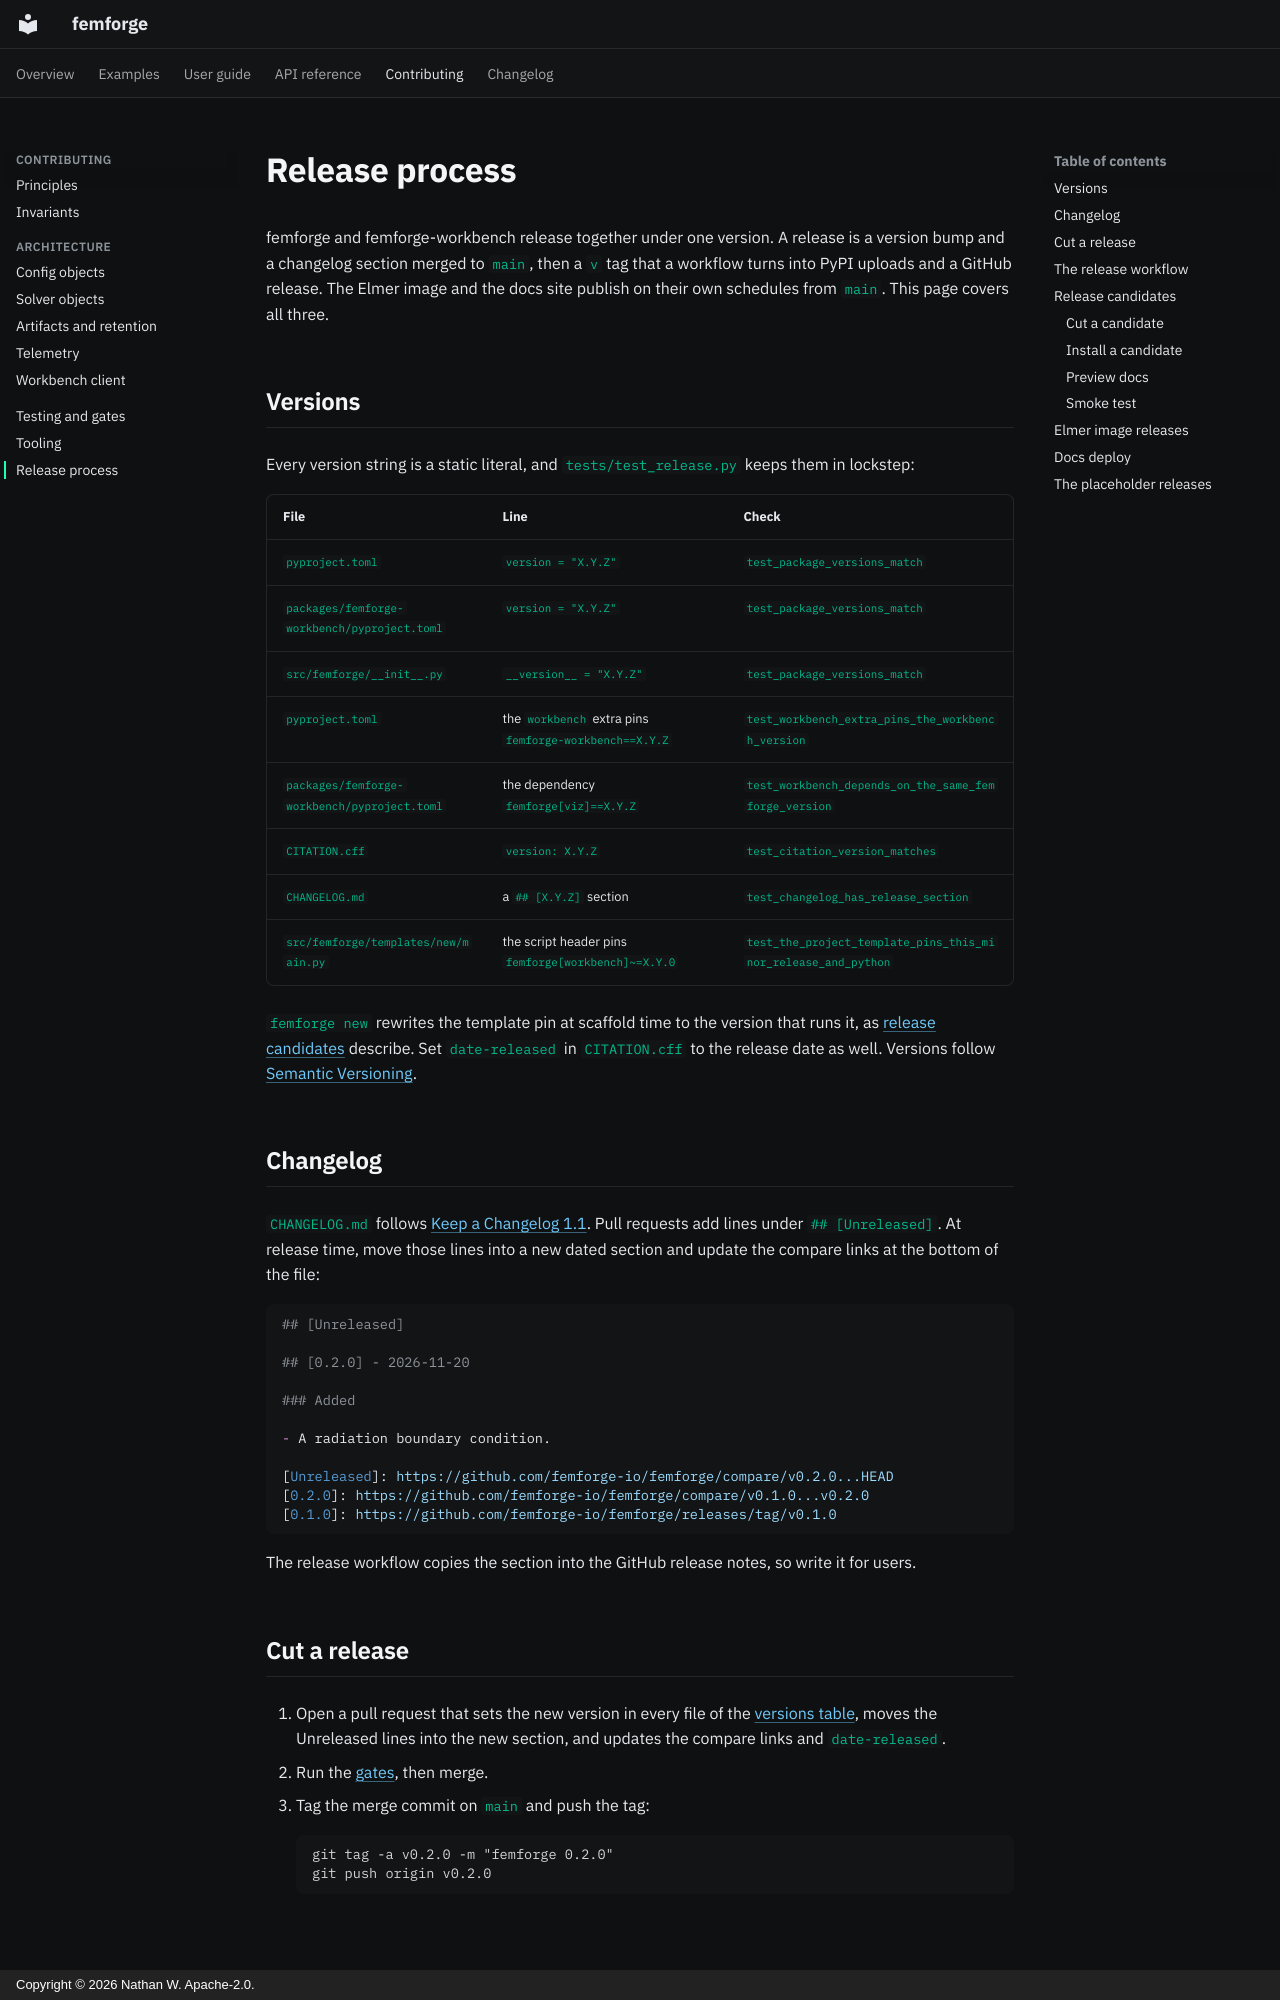

repository: femforge-io/femforge · page: contributing/release/index.html · generator: mkdocs · copyright: Copyright © 2026 Nathan W. Apache-2.0.

# Release process

femforge and femforge-workbench release together under one version. A release is a version bump and a changelog section merged to `main`, then a `v` tag that a workflow turns into PyPI uploads and a GitHub release. The Elmer image and the docs site publish on their own schedules from `main`. This page covers all three.

## Versions

Every version string is a static literal, and `tests/test_release.py` keeps them in lockstep:

| File | Line | Check |
| --- | --- | --- |
| `pyproject.toml` | `version = "X.Y.Z"` | `test_package_versions_match` |
| `packages/femforge-workbench/pyproject.toml` | `version = "X.Y.Z"` | `test_package_versions_match` |
| `src/femforge/__init__.py` | `__version__ = "X.Y.Z"` | `test_package_versions_match` |
| `pyproject.toml` | the `workbench` extra pins `femforge-workbench==X.Y.Z` | `test_workbench_extra_pins_the_workbench_version` |
| `packages/femforge-workbench/pyproject.toml` | the dependency `femforge[viz]==X.Y.Z` | `test_workbench_depends_on_the_same_femforge_version` |
| `CITATION.cff` | `version: X.Y.Z` | `test_citation_version_matches` |
| `CHANGELOG.md` | a `## [X.Y.Z]` section | `test_changelog_has_release_section` |
| `src/femforge/templates/new/main.py` | the script header pins `femforge[workbench]~=X.Y.0` | `test_the_project_template_pins_this_minor_release_and_python` |

`femforge new` rewrites the template pin at scaffold time to the version that runs it, as [release candidates](#install-a-candidate) describe. Set `date-released` in `CITATION.cff` to the release date as well. Versions follow [Semantic Versioning](https://semver.org/spec/v2.0.0.html).

## Changelog

`CHANGELOG.md` follows [Keep a Changelog 1.1](https://keepachangelog.com/en/1.1.0/). Pull requests add lines under `## [Unreleased]`. At release time, move those lines into a new dated section and update the compare links at the bottom of the file:

```markdown
## [Unreleased]

## [0.2.0] - 2026-11-20

### Added

- A radiation boundary condition.

[Unreleased]: https://github.com/femforge-io/femforge/compare/v0.2.0...HEAD
[0.2.0]: https://github.com/femforge-io/femforge/compare/v0.1.0...v0.2.0
[0.1.0]: https://github.com/femforge-io/femforge/releases/tag/v0.1.0
```

The release workflow copies the section into the GitHub release notes, so write it for users.

## Cut a release

1. Open a pull request that sets the new version in every file of the [versions table](#versions), moves the Unreleased lines into the new section, and updates the compare links and `date-released`.
2. Run the [gates](index.md#run-the-gates), then merge.
3. Tag the merge commit on `main` and push the tag:

    ```console
    git tag -a v0.2.0 -m "femforge 0.2.0"
    git push origin v0.2.0
    ```
